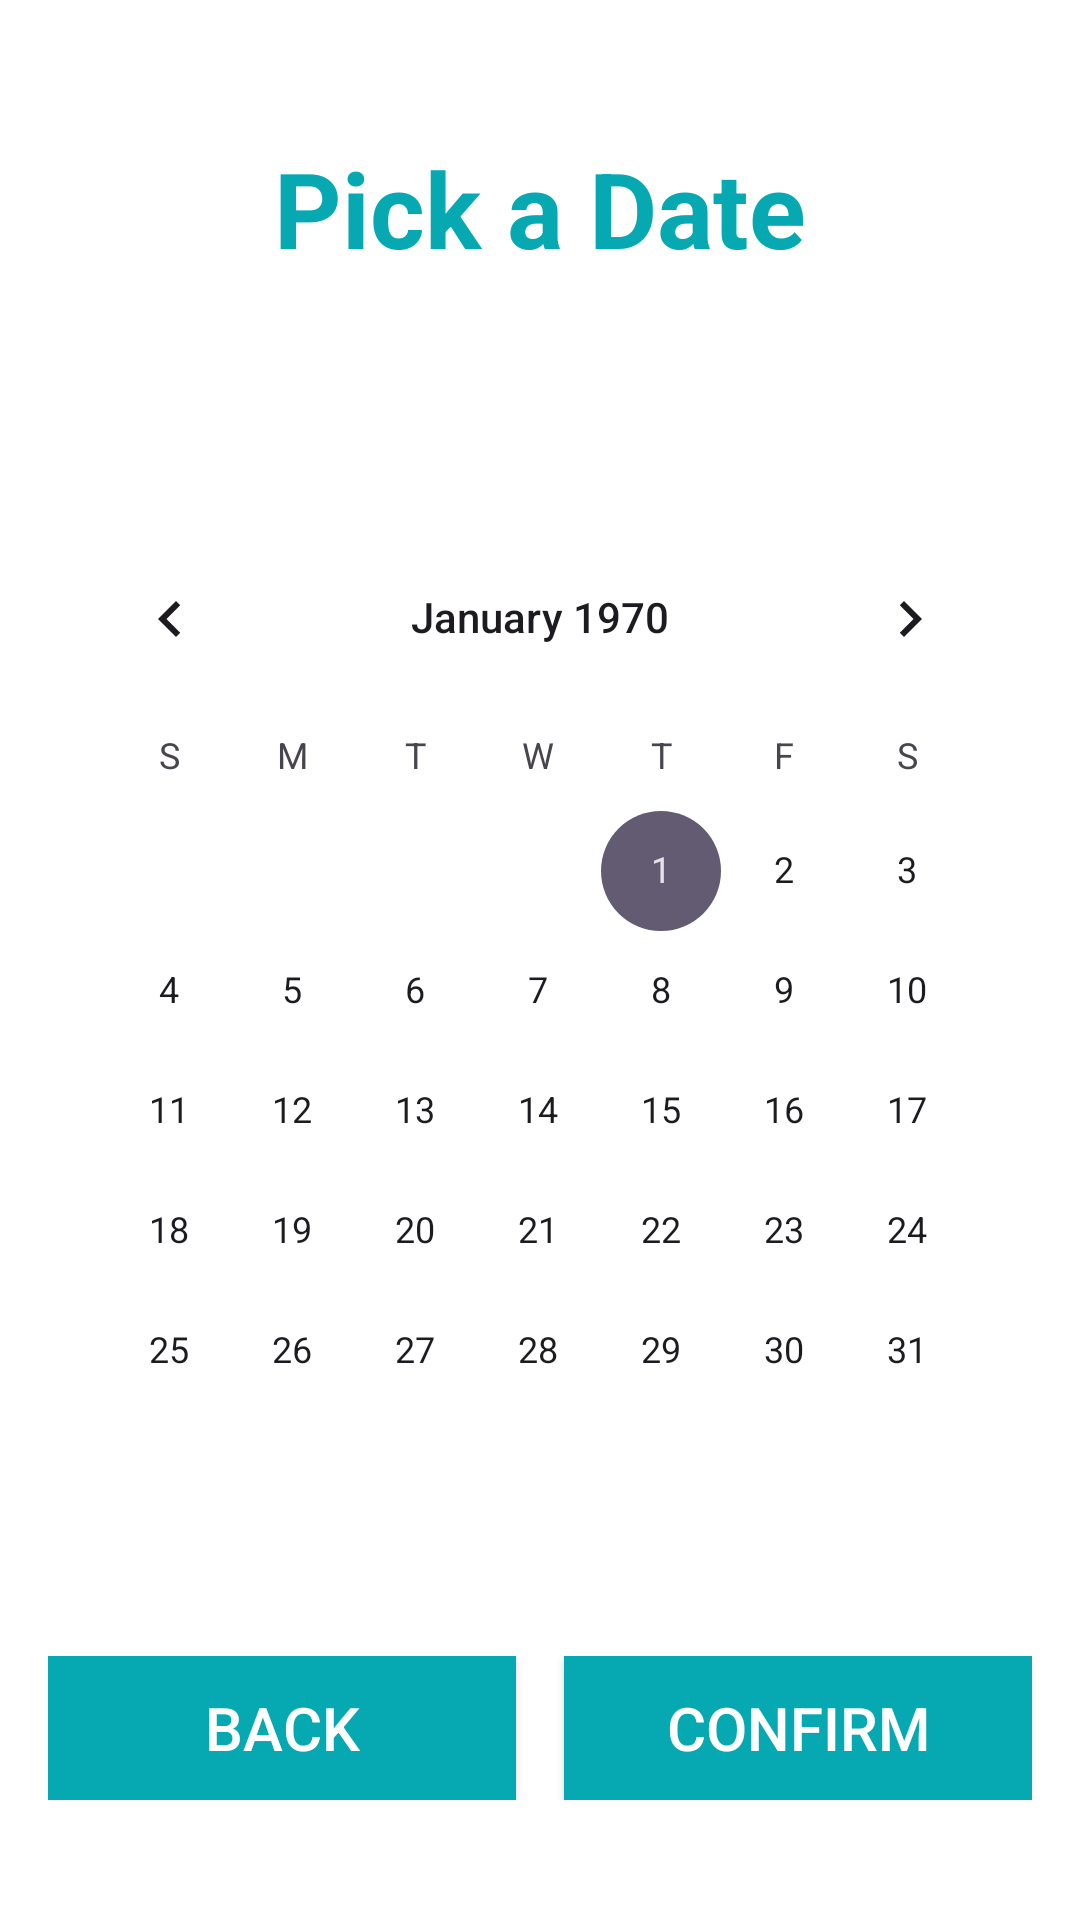

Reconstruct the res/layout file that produces this screen, plus the resources it refers to.
<!-- AndroidManifest.xml: application theme Theme.DoctorRank223410 -->
<!-- res/layout/activity_appoinment_date_selection.xml -->
<?xml version="1.0" encoding="utf-8"?>
<androidx.constraintlayout.widget.ConstraintLayout
    xmlns:android="http://schemas.android.com/apk/res/android"
    xmlns:app="http://schemas.android.com/apk/res-auto"
    android:layout_width="match_parent"
    android:layout_height="match_parent"
    android:background="@color/white"
    android:padding="16dp">

    
    <TextView
        android:id="@+id/pickDateTextView"
        android:layout_width="wrap_content"
        android:layout_height="wrap_content"
        android:layout_marginTop="30dp"
        android:text="Pick a Date"
        android:textSize="35dp"
        android:textStyle="bold"
        android:textColor="#06a9b1"
        app:layout_constraintTop_toTopOf="parent"
        app:layout_constraintTop_margin="24dp"
        app:layout_constraintStart_toStartOf="parent"
        app:layout_constraintEnd_toEndOf="parent"
        android:gravity="center"/>

    
    <CalendarView
        android:id="@+id/calendarView"
        android:layout_width="0dp"
        android:layout_height="300dp"
        app:layout_constraintTop_toBottomOf="@id/pickDateTextView"
        app:layout_constraintBottom_toTopOf="@id/buttonLayout"
        app:layout_constraintStart_toStartOf="parent"
        app:layout_constraintEnd_toEndOf="parent"
        android:layout_marginTop="24dp"
        android:layout_marginBottom="24dp"/>

    
    <LinearLayout
        android:id="@+id/buttonLayout"
        android:layout_width="0dp"
        android:layout_height="wrap_content"
        android:orientation="horizontal"
        android:gravity="center"
        android:layout_marginBottom="24dp"
        app:layout_constraintBottom_toBottomOf="parent"
        app:layout_constraintStart_toStartOf="parent"
        app:layout_constraintEnd_toEndOf="parent"
        android:weightSum="2">

        
        <Button
            android:id="@+id/backButton"
            android:layout_width="0dp"
            android:layout_weight="1"
            android:layout_height="wrap_content"
            android:text="Back"
            android:textSize="20dp"
            android:textColor="@color/white"
            android:background="#06a9b1"
            android:layout_marginEnd="8dp" />

        
        <Button
            android:id="@+id/confirmButton"
            android:layout_width="0dp"
            android:layout_weight="1"
            android:layout_height="wrap_content"
            android:text="Confirm"
            android:textSize="20dp"
            android:textColor="@color/white"
            android:layout_marginStart="8dp"
            android:background="#06a9b1"/>
    </LinearLayout>

</androidx.constraintlayout.widget.ConstraintLayout>
<!-- resources referenced by this layout -->
<resources>
  <style name="Theme.DoctorRank223410" parent="Base.Theme.DoctorRank223410" />
  <style name="Base.Theme.DoctorRank223410" parent="Theme.Material3.DayNight.NoActionBar">
          
          
      </style>
  <!-- not gathered from this repository: default colours our renderer supplied (Android Studio template values) -->
  <color name="white">#FFFFFFFF</color>
</resources>
